Photos from the image-classification dataset "mel" in the GitHub repository bobabap/covid_19. Its 2 classes are: negative, positive.

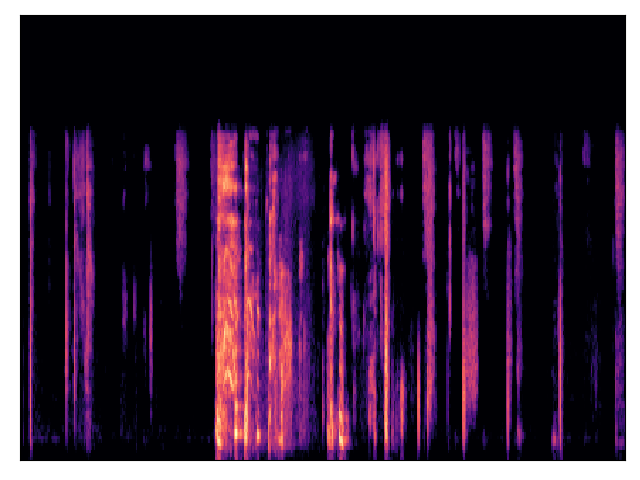
Label: positive

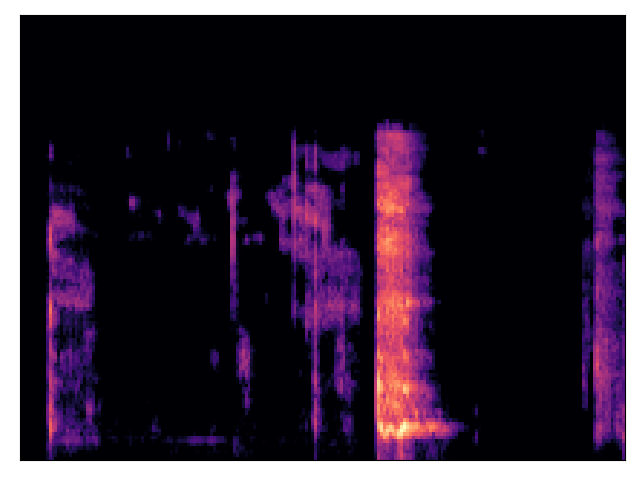
Label: negative

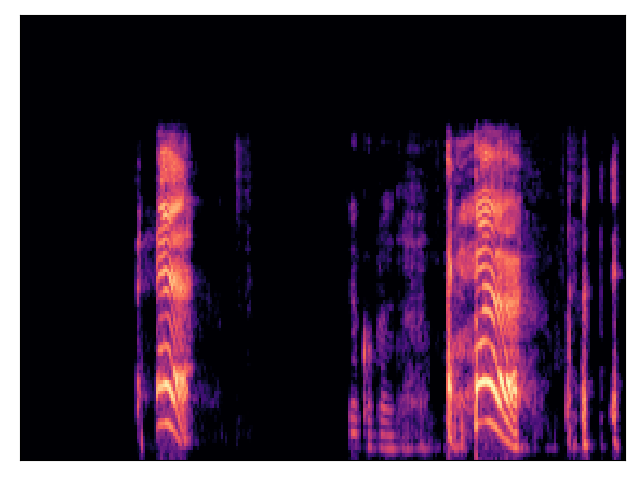
Label: positive

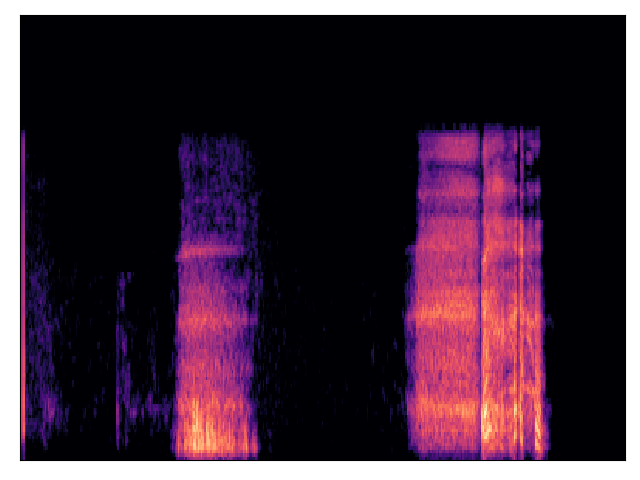
Label: negative
